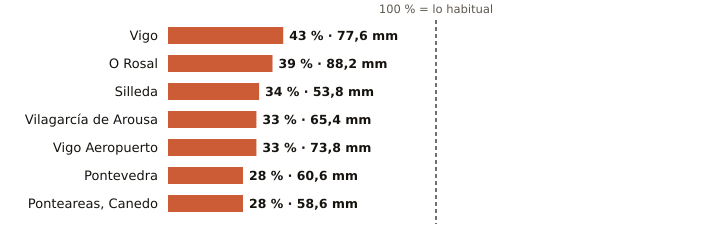

Data behind this chart, as committed beside it:
estacion, provincia, indicativo, mm_otono, referencia_mm, pct, periodo_referencia, hasta, hora
Vigo, Pontevedra, 1496X, 77.6, 181.7, 43, 2004-2025, 2026-10-21, 8
O Rosal, Pontevedra, 1730E, 88.2, 228.6, 39, 1991-2020, 2026-10-21, 4
Silleda, Pontevedra, 1466A, 53.8, 159.2, 34, 1991-2025, 2026-10-21, 6
Vilagarcía de Arousa, Pontevedra, 1477V, 65.4, 200.8, 33, 2009-2025, 2026-10-21, 4
Vigo Aeropuerto, Pontevedra, 1495, 73.8, 222.6, 33, 1991-2020, 2026-10-21, 8
Pontevedra, Pontevedra, 1484C, 60.6, 216.1, 28, 1991-2020, 2026-10-21, 8
Ponteareas, Canedo, Pontevedra, 1723X, 58.6, 205.7, 28, 2004-2025, 2026-10-21, 7
